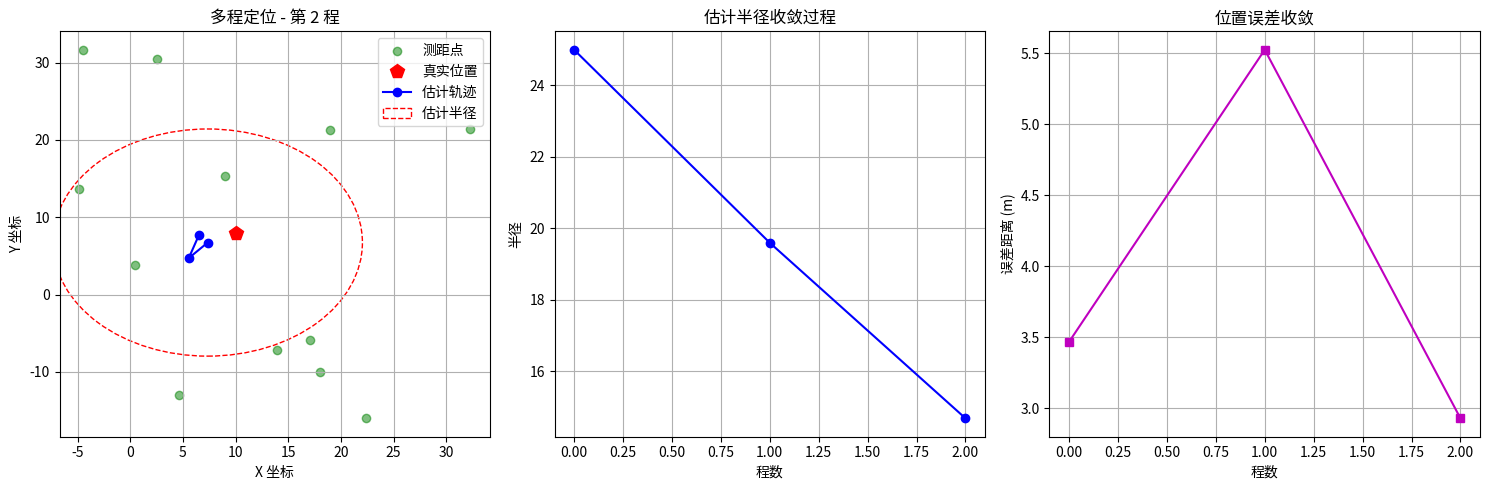
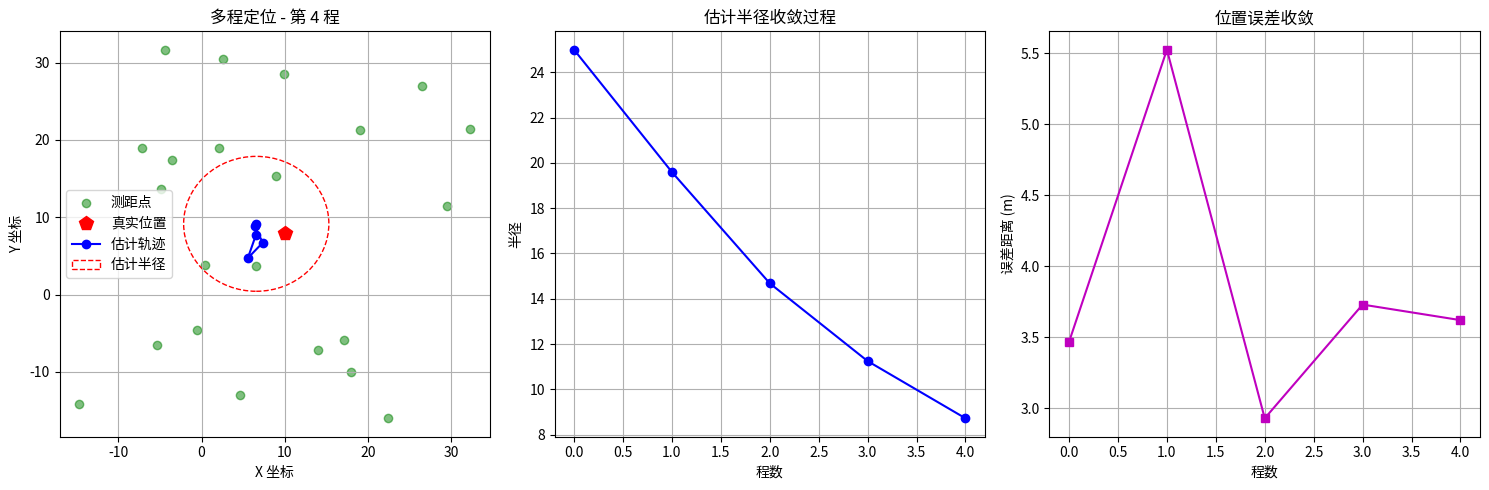
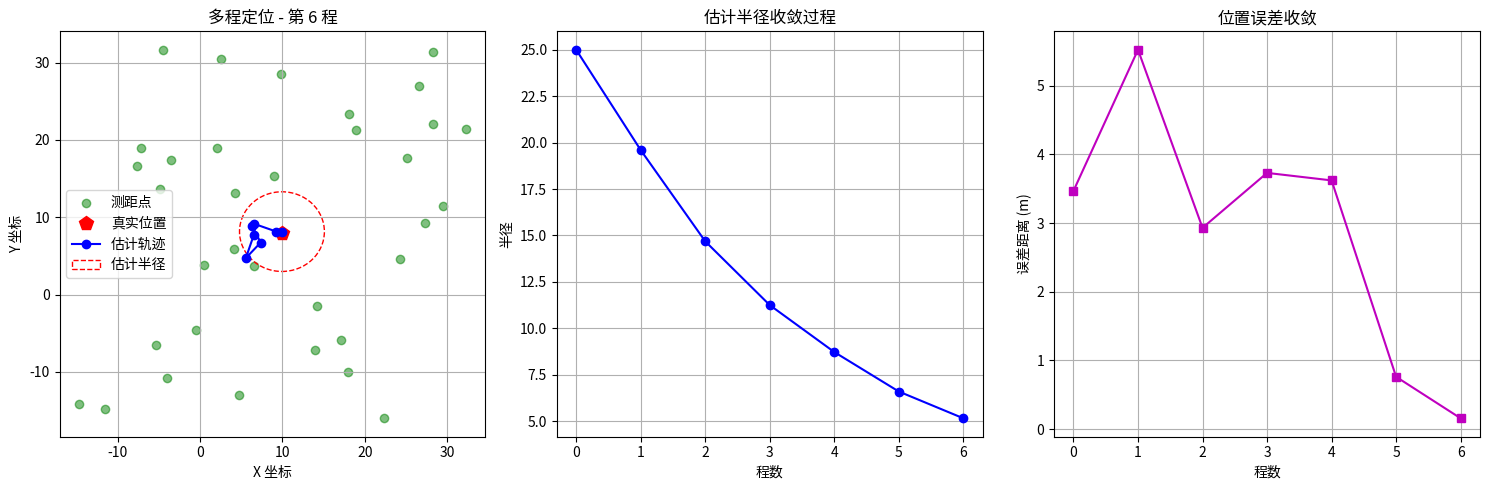
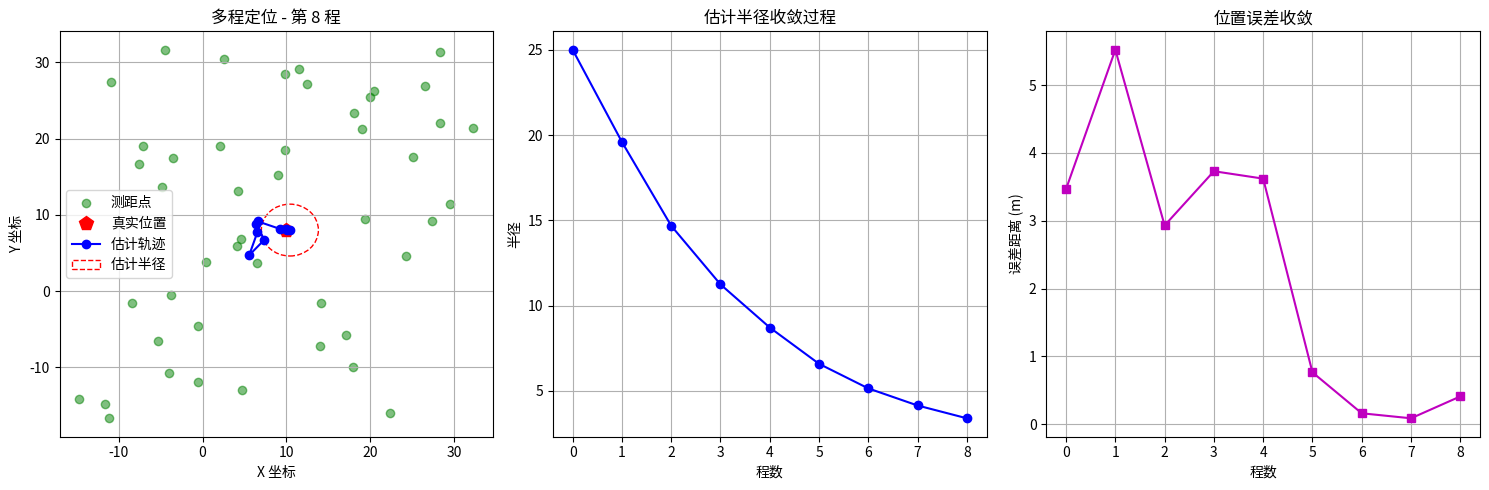
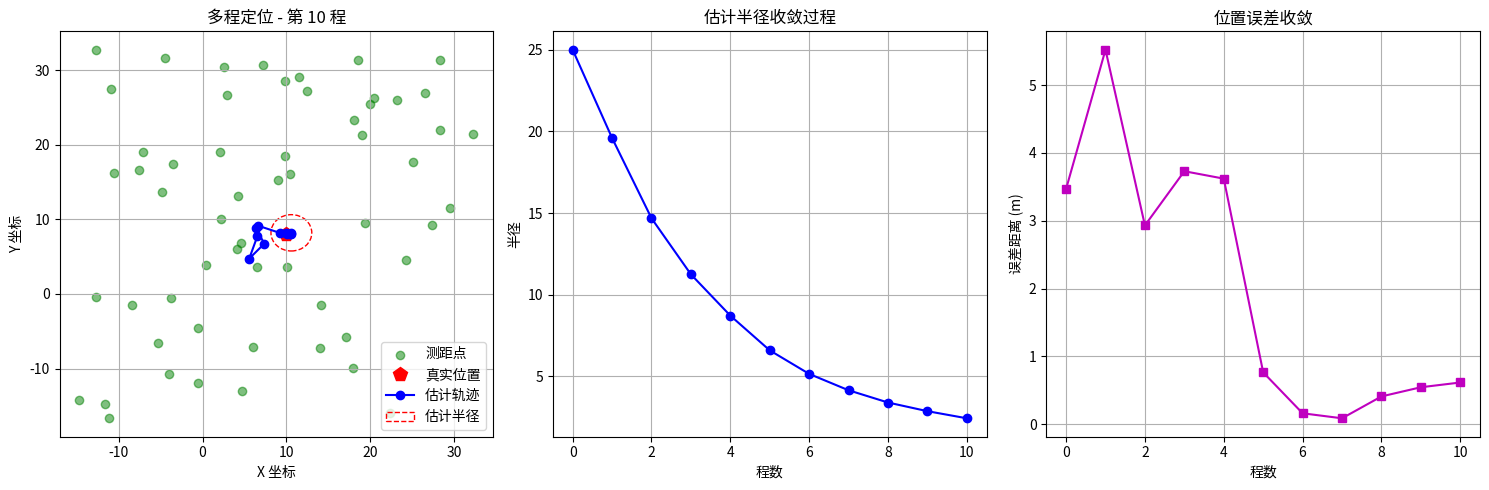

Recreate these plots in Python, in order.
# [redacted]
import numpy as np
import matplotlib.pyplot as plt
from scipy.optimize import minimize
from scipy.stats import chi2

# 参数设置
true_pos = np.array([10, 8])  # 真实位置（固定）
min_anchors_per_round = 4  # 每程最少测距点数
max_anchors_per_round = 8  # 每程最多测距点数
num_rounds = 10  # 定位程数
confidence_level = 0.99  # 置信水平
area_size = 50  # 测距点生成区域半径
alpha = 0.03  # 噪声方差系数

# 初始化存储结构
all_anchors = np.empty((0, 2))
all_measurements = np.empty(0)

# 初始估计
x_est = true_pos + 15 * (np.random.rand(2) - 0.5)  # 初始随机估计
r_est = 25  # 初始半径

# 历史记录
hist_error = np.zeros(num_rounds + 1)
hist_error[0] = np.linalg.norm(x_est - true_pos)
hist_pos = np.zeros((num_rounds + 1, 2))
hist_pos[0, :] = x_est
hist_radius = np.zeros(num_rounds + 1)
hist_radius[0] = r_est


# 目标函数（加权残差平方和）
def objective_function(x, anchors, measurements, weights):
    d_est = np.linalg.norm(anchors - x, axis=1)
    residuals = measurements - d_est
    return np.sum(weights * residuals ** 2)


# 计算雅可比矩阵
def compute_jacobian(x, anchors):
    delta = anchors - x
    d = np.linalg.norm(delta, axis=1)
    d[d < 1e-3] = 1e-3  # 正则化处理
    return -delta / d[:, np.newaxis]


# 可视化函数
def visualize_progress(round, anchors, true_pos, hist_pos, hist_radius, hist_error):
    if round % 2 != 0:
        return
    plt.figure(figsize=(15, 5))

    # 位置可视化
    plt.subplot(1, 3, 1)
    plt.scatter(anchors[:, 0], anchors[:, 1], c='g', alpha=0.5, label='测距点')
    plt.plot(true_pos[0], true_pos[1], 'rp', markersize=10, label='真实位置')
    plt.plot(hist_pos[:round + 1, 0], hist_pos[:round + 1, 1], 'b-o', label='估计轨迹')

    # 绘制估计半径的圆
    circle = plt.Circle((hist_pos[round, 0], hist_pos[round, 1]), hist_radius[round], color='r', fill=False, linestyle='--', label='估计半径')
    plt.gca().add_artist(circle)

    plt.grid(True)
    plt.legend(fontsize=10)
    plt.title(f'多程定位 - 第 {round} 程', fontsize=12)
    plt.xlabel('X 坐标', fontsize=10)
    plt.ylabel('Y 坐标', fontsize=10)

    # 半径收敛
    plt.subplot(1, 3, 2)
    plt.plot(range(round + 1), hist_radius[:round + 1], 'b-o')
    plt.grid(True)
    plt.title('估计半径收敛过程', fontsize=12)
    plt.xlabel('程数', fontsize=10)
    plt.ylabel('半径', fontsize=10)

    # 误差收敛
    plt.subplot(1, 3, 3)
    plt.plot(range(round + 1), hist_error[:round + 1], 'm-s')
    plt.grid(True)
    plt.title('位置误差收敛', fontsize=12)
    plt.xlabel('程数', fontsize=10)
    plt.ylabel('误差距离 (m)', fontsize=10)

    plt.tight_layout()
    plt.show()


# 多程定位主循环
for round in range(1, num_rounds + 1):
    num_anchors = np.random.randint(min_anchors_per_round, max_anchors_per_round + 1)
    new_anchors = true_pos + area_size * (np.random.rand(num_anchors, 2) - 0.5)
    true_d = np.linalg.norm(new_anchors - true_pos, axis=1)
    noise = np.sqrt(alpha * true_d ** 2) * np.random.randn(num_anchors)
    new_measurements = true_d + noise

    all_anchors = np.vstack((all_anchors, new_anchors))
    all_measurements = np.hstack((all_measurements, new_measurements))

    # 动态权重最小二乘估计
    current_d_est = np.linalg.norm(all_anchors - x_est, axis=1)
    weights = 1 / (alpha * current_d_est ** 2)

    # 进行优化求解
    result = minimize(objective_function, x_est, args=(all_anchors, all_measurements, weights),
                      bounds=[(x_est[0] - 2 * r_est, x_est[0] + 2 * r_est),
                              (x_est[1] - 2 * r_est, x_est[1] + 2 * r_est)])
    x_new = result.x

    # 不确定性量化
    J = compute_jacobian(x_new, all_anchors)
    info_matrix = J.T @ np.diag(weights) @ J
    cov_matrix = np.linalg.inv(info_matrix)

    eigvals, _ = np.linalg.eig(cov_matrix)
    semi_axes = np.sqrt(eigvals) * np.sqrt(chi2.ppf(confidence_level, 2))
    r_new = np.max(semi_axes)

    # 更新估计
    pos_update_gain = 1 / (1 + 0.1 * round)
    x_est = x_est + pos_update_gain * (x_new - x_est)

    radius_update_gain = 0.3
    r_est = r_est + radius_update_gain * (r_new - r_est)

    # 记录误差
    hist_error[round] = np.linalg.norm(x_est - true_pos)
    hist_pos[round, :] = x_est
    hist_radius[round] = r_est

    # 可视化
    visualize_progress(round, all_anchors, true_pos, hist_pos, hist_radius, hist_error)
